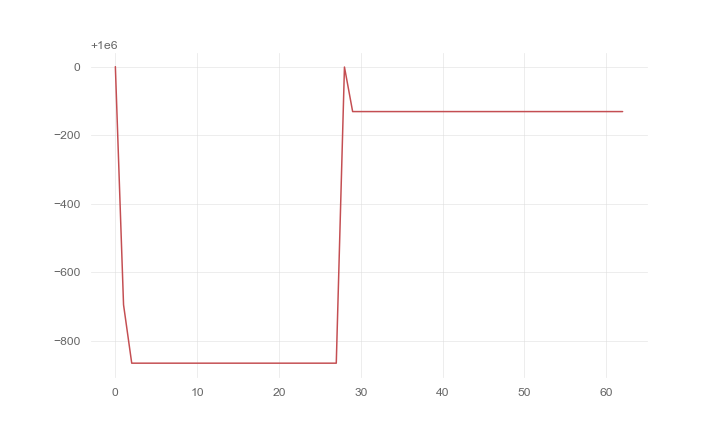

The data file committed next to this chart (first rows):
, 0
0, 1000000
1, 999305
2, 999134
3, 999134
4, 999134
5, 999134
6, 999134
7, 999134
8, 999134
9, 999134
10, 999134
11, 999134
12, 999134
13, 999134
14, 999134
15, 999134
16, 999134
17, 999134
18, 999134
19, 999134
20, 999134
21, 999134
22, 999134
23, 999134
24, 999134
25, 999134
26, 999134
27, 999134
28, 999999
29, 999869
30, 999869
31, 999869
32, 999869
33, 999869
34, 999869
35, 999869
36, 999869
37, 999869
38, 999869
39, 999869
40, 999869
41, 999869
42, 999869
43, 999869
44, 999869
45, 999869
46, 999869
47, 999869
48, 999869
49, 999869
50, 999869
51, 999869
52, 999869
53, 999869
54, 999869
55, 999869
56, 999869
57, 999869
58, 999869
59, 999869
... 3 more rows
